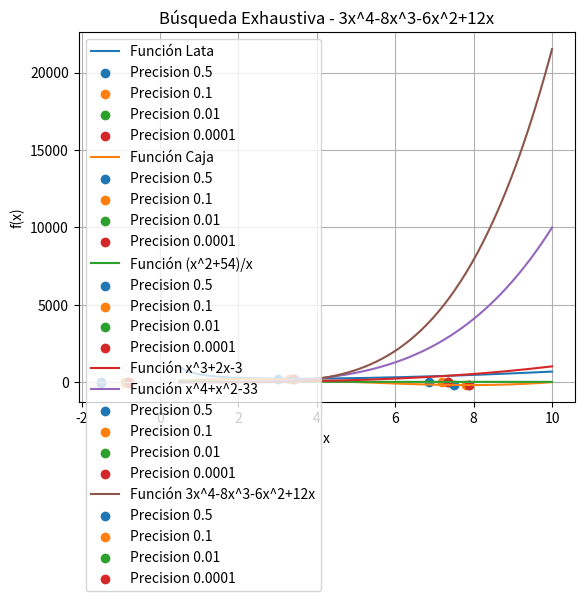

Source code (Python):
import numpy  as np
import matplotlib.pyplot as plt

# --------------------------------- FUNCIONES ---------------------------------
def caja(l):
    return 4*(l)**3 - 60*(l)**2 + 200*l

def lata(r):
    return 2 * np.pi * (r**2)  + 500/r

def fun1(x):
    return ((x**2) +  54)/x

def fun2(x):
    return (x**3) + (2*x) - (3)

def fun3(x):
    return (x**4) + (x*2) - 33

def fun4(x):
    return (3*(x**4)) - (8*(x**3)) - (6*(x**2)) + (12*x)

def calcular_n(a, b, precision):
    return int((b - a) / precision)

def exhaustive_search(a, b, precision, funcion):
    n = calcular_n(a, b, precision)
    delta_x = (b - a) / n # precision
    x1 = a
    x2 = x1 + delta_x
    x3 = x2 + delta_x
    puntos = [] # puntos evaluados
    while x3 <= b:
        if funcion(x1) >= funcion(x2) <= funcion(x3):
            return (x1, x3), puntos
        else:
            x1 = x2
            x2 = x3
            x3 = x2 + delta_x
            puntos.append((x2, funcion(x2))) 
    return None, puntos

def graficar(precisiones, x, y, a, b, nombre_funcion, funcion):
    plt.plot(x, y, label='Función {}'.format(nombre_funcion))

    # Graficar los puntos devueltos por exhaustive_search para cada precisión
    for i, precision in enumerate(precisiones):
        punto_final, _ = exhaustive_search(a, b, precision, funcion)
        if punto_final is not None:
            x_punto, _ = punto_final
            plt.scatter(x_punto, funcion(x_punto), label=f'Precision {precision}', c=f'C{i}')

    # Configuraciones adicionales
    plt.xlabel('x')
    plt.ylabel('f(x)')
    plt.title('Búsqueda Exhaustiva - {}'. format(nombre_funcion))
    plt.legend()
    plt.grid(True)
    plt.show()

# --------------------------- PARAMETROS -------------------------------

# ---- Función Lata                   0.5 < x <= 10
a = 0.5
b = 10
precisiones = [0.5, 0.1, 0.01, 0.0001]
x = np.linspace(a, b, 200)
y = lata(x) 

graficar(precisiones, x, y, a, b, 'Lata', lata)

# --- Función Caja                   2 < x <= 3.5
a = 2
b = 10
precisiones = [0.5, 0.1, 0.01, 0.0001]
y = caja(x) 

graficar(precisiones, x, y, a, b, 'Caja', caja)

# --- Función (x^2 + 54) / x         0 < x <= 10
a = 0.1
b = 10
precisiones = [0.5, 0.1, 0.01, 0.0001]
y = fun1(x) 

graficar(precisiones, x, y, a, b, '(x^2+54)/x', fun1)

# --- Función x^3 + 2x - 3           -5 < x <= 5  
a = -5
b = 5
precisiones = [0.5, 0.1, 0.01, 0.0001]
y = fun2(x) 

graficar(precisiones, x, y, a, b, 'x^3+2x-3', fun2)

# --- Función x^4 + x^2 - 33         -2.5 <= x <= 2.5
a = -2.5
b = 2.5
precisiones = [0.5, 0.1, 0.01, 0.0001]
y = fun3(x) 

graficar(precisiones, x, y, a, b, 'x^4+x^2-33 ', fun3)

# --- Función 3x^4 - 8x^3 -6x^2 + 12x          -1.5 <= x <= 3
a = -1.5
b = 3
precisiones = [0.5, 0.1, 0.01, 0.0001]
y = fun4(x) 

graficar(precisiones, x, y, a, b, '3x^4-8x^3-6x^2+12x', fun4)